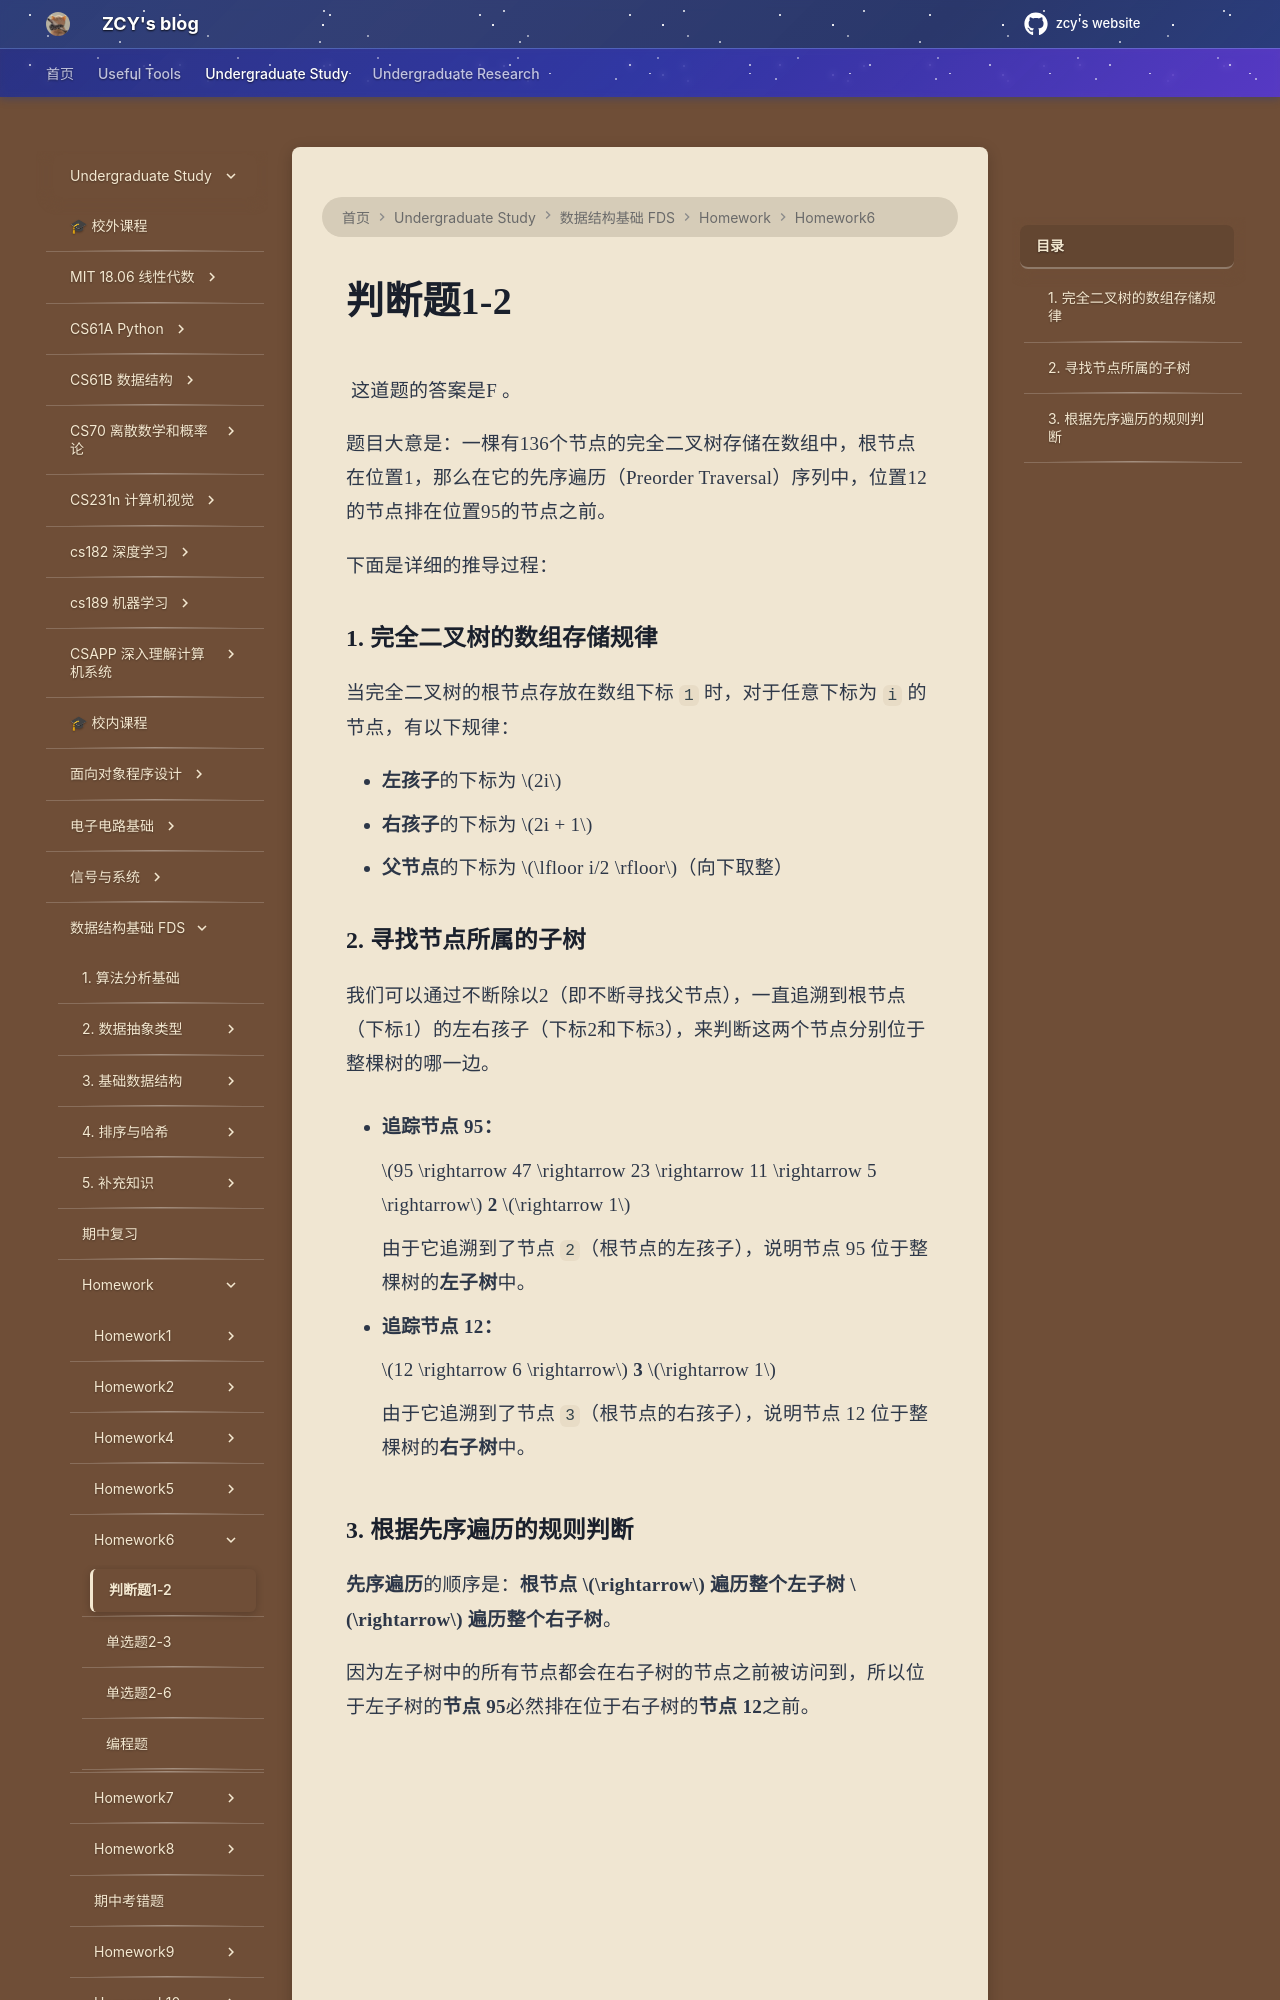

repository: mouchenmou/ZCY-s-website · page: 笔记本/数据结构基础 FDS/Homework/HW6/判断题1-2/index.html · generator: mkdocs

![](Pasted%20image%2020260420212117.png)
这道题的答案是F 。

题目大意是：一棵有136个节点的完全二叉树存储在数组中，根节点在位置1，那么在它的先序遍历（Preorder Traversal）序列中，位置12的节点排在位置95的节点之前。

下面是详细的推导过程：

### 1. 完全二叉树的数组存储规律

当完全二叉树的根节点存放在数组下标 `1` 时，对于任意下标为 `i` 的节点，有以下规律：

- **左孩子**的下标为 $2i$
- **右孩子**的下标为 $2i + 1$
- **父节点**的下标为 $\lfloor i/2 \rfloor$（向下取整）
